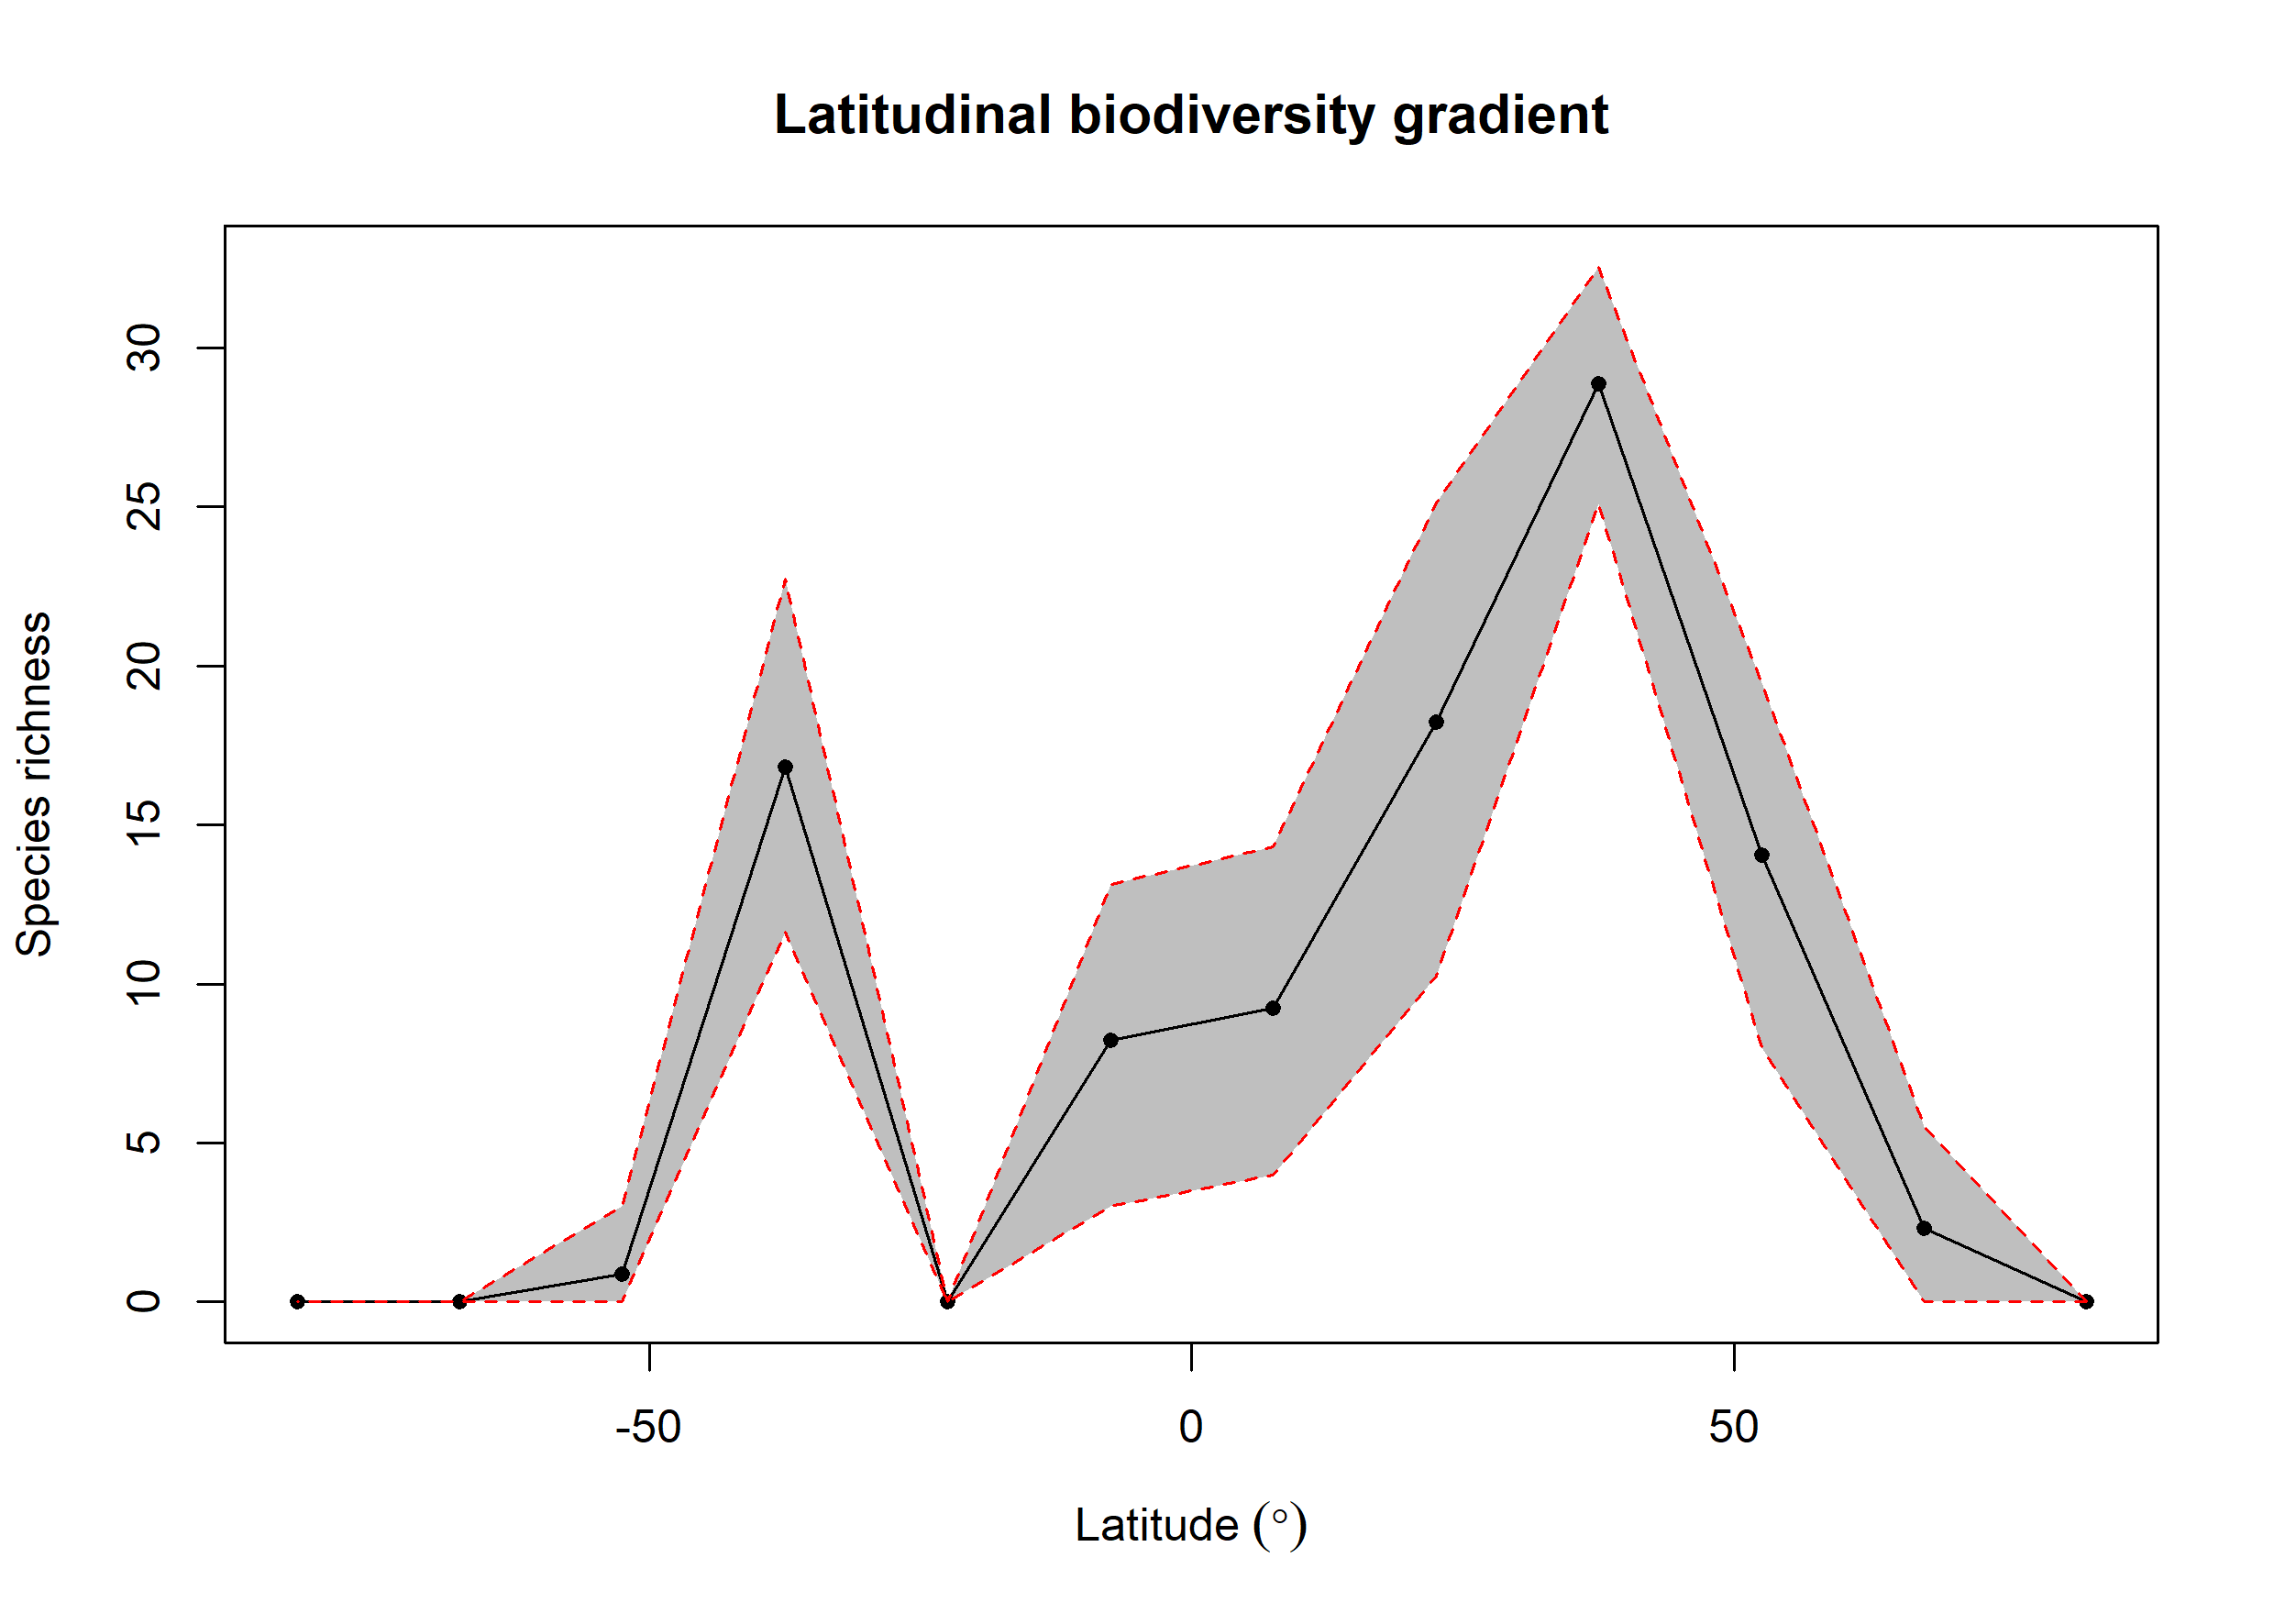

Data behind this chart, as committed beside it:
bin, max, min, mid, hemisphere, mean_richness, CI.Lower, CI.Upper
1, 90, 75, 82.5, N, NA, NA, NA
2, 75, 60, 67.5, N, 2.33, 0, 5.514
3, 60, 45, 52.5, N, 14.06, 8, 19.46
4, 45, 30, 37.5, N, 28.88, 25.11, 32.55
5, 30, 15, 22.5, N, 18.24, 10.24, 25.12
6, 15, 0, 7.5, N, 9.232, 4, 14.3
7, 0, -15, -7.5, S, 8.227, 3, 13.13
8, -15, -30, -22.5, S, NA, NA, NA
9, -30, -45, -37.5, S, 16.83, 11.64, 22.74
10, -45, -60, -52.5, S, 0.88, 0, 3
11, -60, -75, -67.5, S, NA, NA, NA
12, -75, -90, -82.5, S, NA, NA, NA
